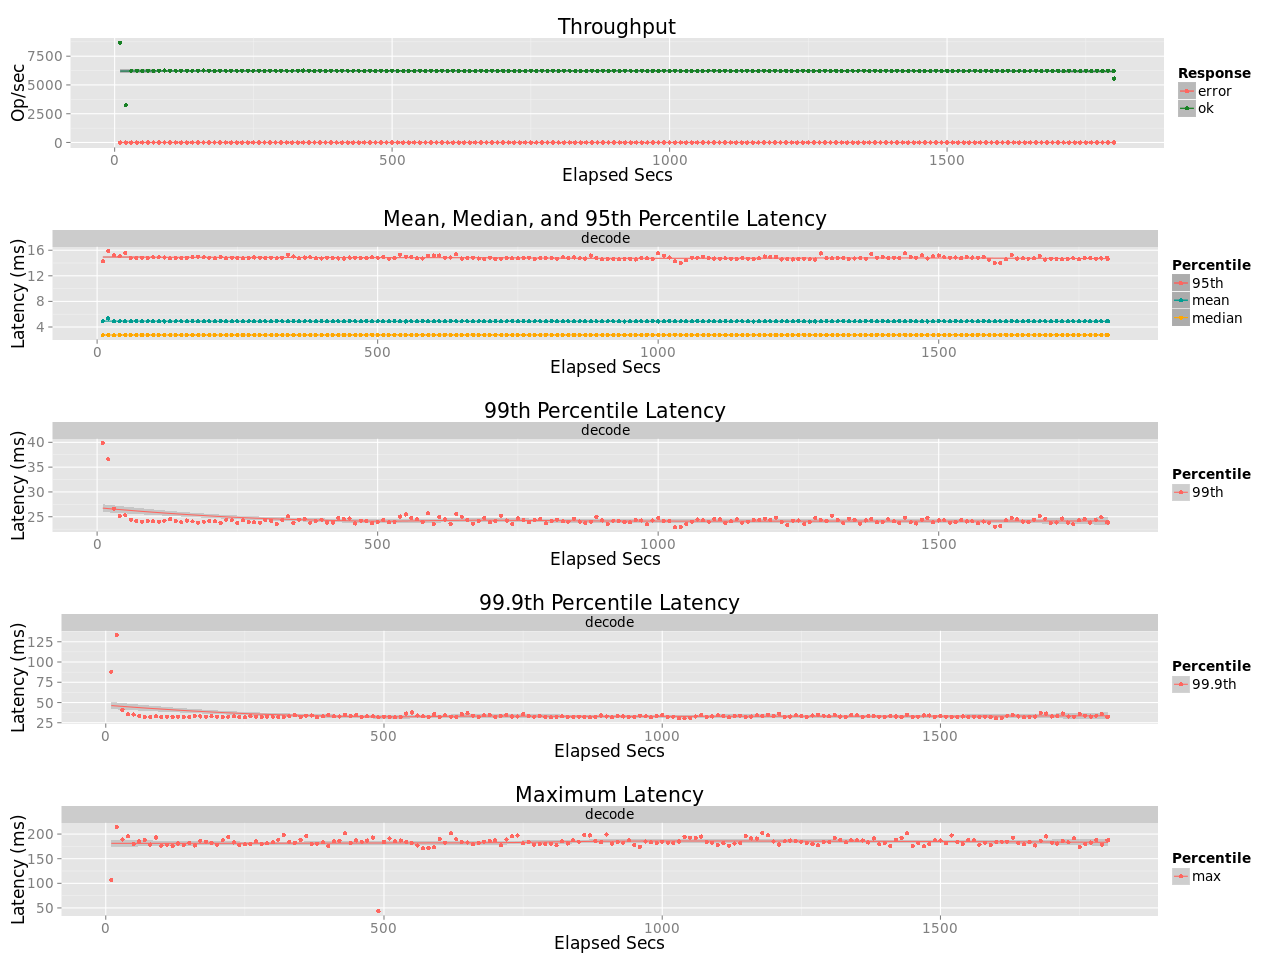

Source data for this figure (header and first rows):
elapsed, window, total, successful, failed
10.03, 10.03, 87074, 87074, 0
20.02, 9.988, 32295, 32295, 0
30.04, 10.02, 62566, 62566, 0
40.03, 9.997, 62415, 62415, 0
50.01, 9.977, 62135, 62135, 0
60.02, 10.01, 62416, 62416, 0
70.02, 9.999, 62408, 62408, 0
80.01, 9.996, 62374, 62374, 0
90.02, 10, 62540, 62540, 0
100, 10, 62491, 62491, 0
110, 10.01, 62477, 62477, 0
120, 9.998, 62389, 62389, 0
130, 9.991, 62382, 62382, 0
140, 10.01, 62474, 62474, 0
150, 9.997, 62367, 62367, 0
160, 10.01, 62652, 62652, 0
170, 9.991, 62322, 62322, 0
180, 10.01, 62421, 62421, 0
190, 9.983, 62263, 62263, 0
200, 10.01, 62461, 62461, 0
210, 10.01, 62413, 62413, 0
220, 9.985, 62319, 62319, 0
230, 9.996, 62447, 62447, 0
240, 10.01, 62546, 62546, 0
250, 9.993, 62419, 62419, 0
260, 10.01, 62547, 62547, 0
270, 9.997, 62410, 62410, 0
280, 9.997, 62389, 62389, 0
290, 10.01, 62490, 62490, 0
300, 9.996, 62437, 62437, 0
310, 10.01, 62524, 62524, 0
320, 9.999, 62312, 62312, 0
330, 9.999, 62442, 62442, 0
340, 9.994, 62473, 62473, 0
350, 10.01, 62361, 62361, 0
360, 9.991, 62324, 62324, 0
370, 10, 62311, 62311, 0
380, 10.02, 62369, 62369, 0
390, 9.99, 62201, 62201, 0
400, 9.982, 62314, 62314, 0
410, 10.01, 62360, 62360, 0
420, 10.01, 62499, 62499, 0
430, 9.975, 62184, 62184, 0
440, 10.01, 62355, 62355, 0
450, 10, 62356, 62356, 0
460, 10.01, 62288, 62288, 0
470, 10, 62311, 62311, 0
480, 10.01, 62346, 62346, 0
490, 9.983, 62220, 62220, 0
500, 10, 62327, 62327, 0
510, 10, 62094, 62094, 0
520, 10, 62326, 62326, 0
530, 9.998, 62195, 62195, 0
540, 10, 62270, 62270, 0
550, 9.992, 62312, 62312, 0
560, 10, 62279, 62279, 0
570, 9.997, 62235, 62235, 0
580, 10, 62284, 62284, 0
590, 10, 62513, 62513, 0
600, 9.986, 62145, 62145, 0
... 121 more rows
